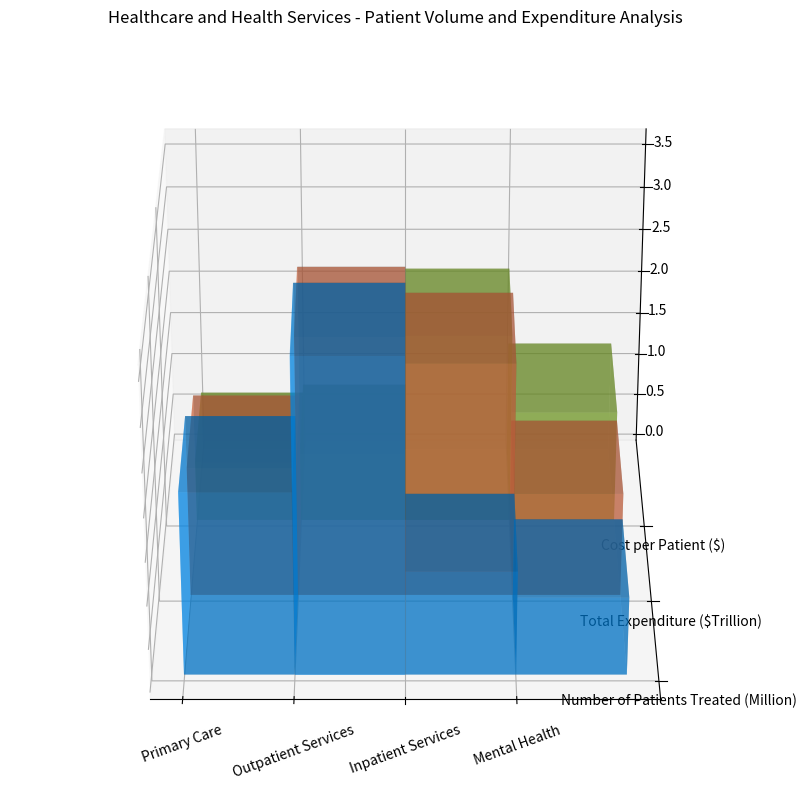

This chart was generated by the following Python code: (Note: this script raises an exception after producing the figure.)

import matplotlib.pyplot as plt
import numpy as np

# Get data
y_values = ["Number of Patients Treated (Million)", "Total Expenditure ($Trillion)", "Cost per Patient ($)",]
x_values = ["Primary Care", "Outpatient Services", "Inpatient Services", "Mental Health"]
data = np.array([[2.1, 1.5, 0.7], [3.6, 3.0, 0.8], [1.2, 2.7, 2.2], [0.9, 1.2, 1.3]])

# Plot 3D bar chart
fig = plt.figure(figsize=(15, 10))
ax = fig.add_subplot(111, projection='3d')

# Iterate over y_values to plot each column of data
for i in range(len(y_values)):
    xpos = np.arange(len(x_values))
    ypos = [i] * len(x_values)
    zpos = np.zeros(len(x_values))
    
    dx = np.ones(len(x_values))
    dy = np.ones(len(x_values))
    dz = data[:, i]
    
    # Set the dimensions of the bars (width, depth, colors, alpha, etc)
    if i == 0:
        ax.bar3d(xpos, ypos, zpos, dx, dy, dz, color='#0094FF', alpha=0.5)
    elif i == 1:
        ax.bar3d(xpos, ypos, zpos, dx, dy, dz, color='#FF7F50', alpha=0.5)
    else:
        ax.bar3d(xpos, ypos, zpos, dx, dy, dz, color='#9ACD32', alpha=0.5)

# Set plot labels and other details
ax.set_xticks(np.arange(len(x_values)))
ax.set_yticks(np.arange(len(y_values)))
ax.set_xticklabels(x_values, rotation=20)
ax.set_yticklabels(y_values)
ax.view_init(30, -90)
plt.title("Healthcare and Health Services - Patient Volume and Expenditure Analysis")

# Automatically resize the image by tight_layout()
plt.tight_layout()

# Save the figure
plt.savefig("/cpfs01/user/yehancheng/workspace/datasets/SimChartV2/demo/3D/png/25_202312251044.png")

# Clear the current image state
plt.cla()
